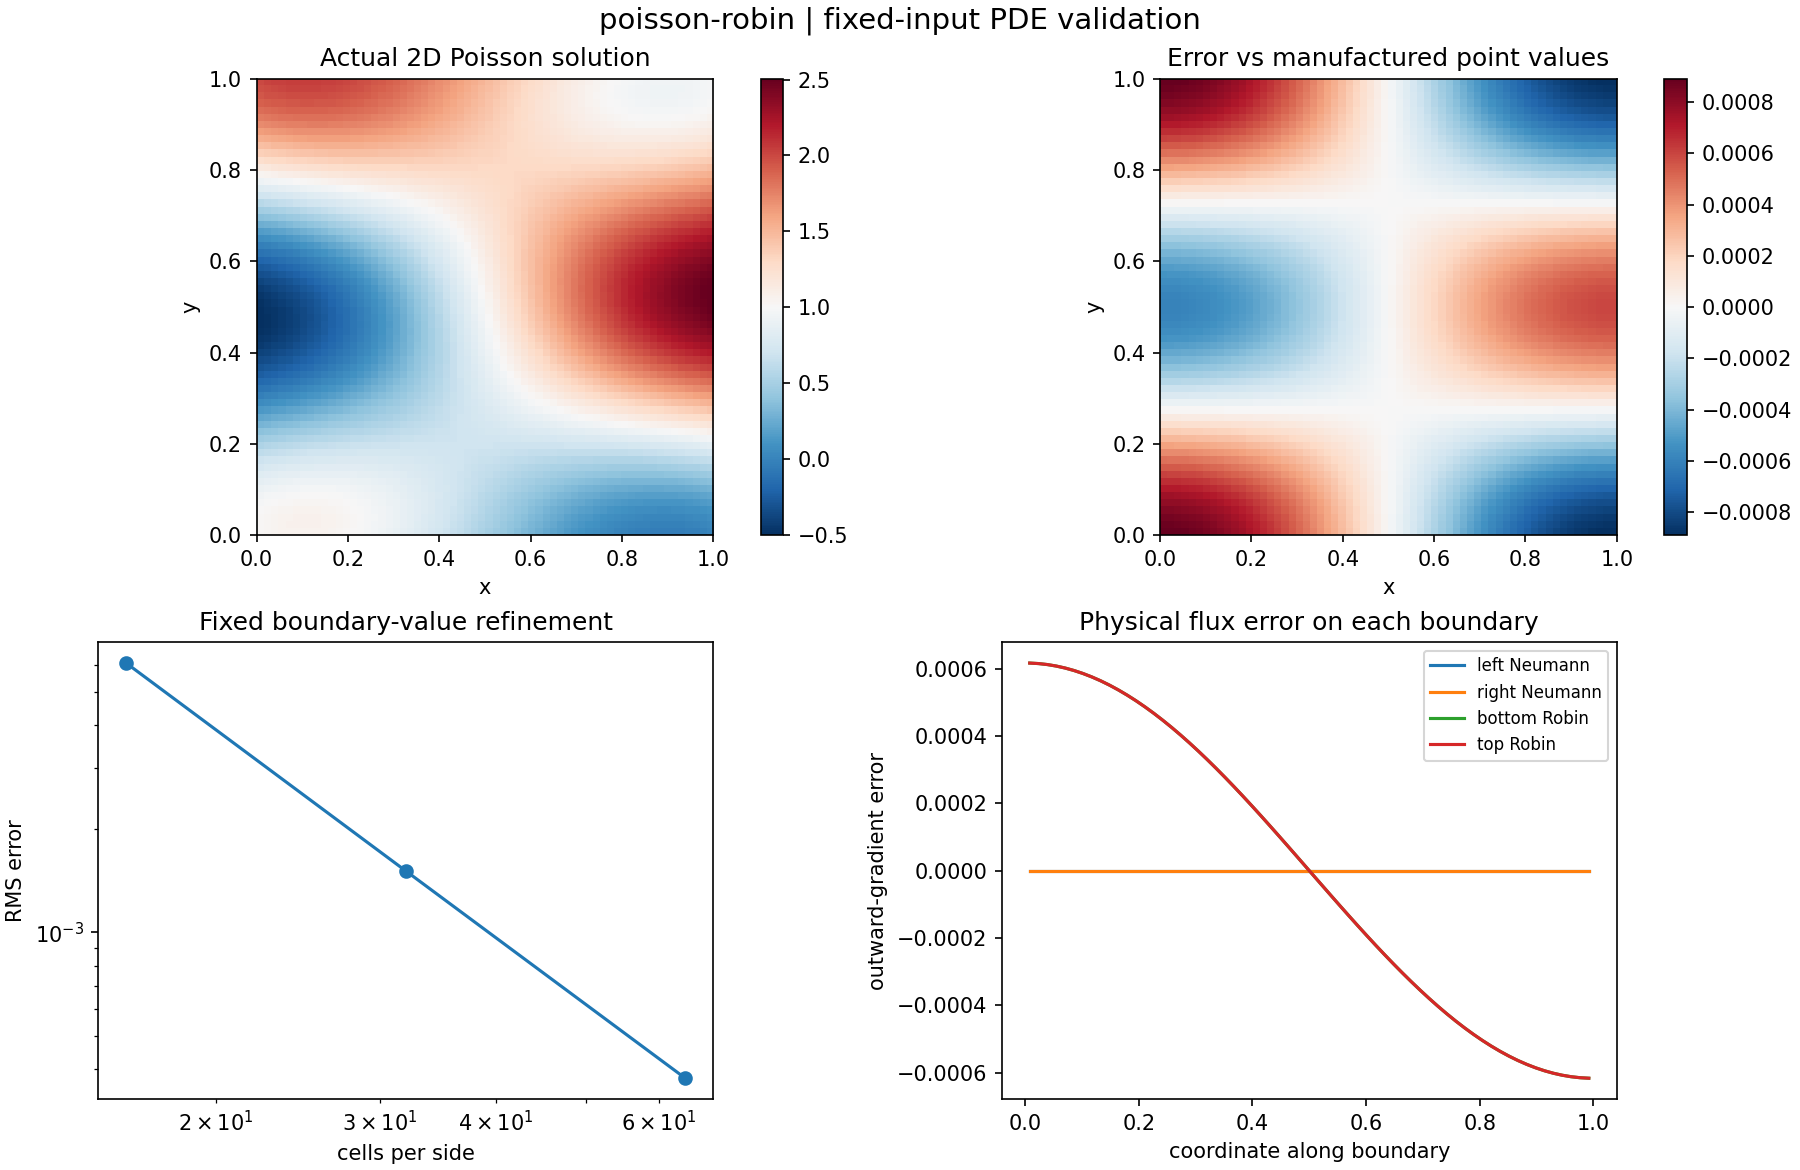

Data behind this chart, as committed beside it:
n, family, mean, l2, linf, residual, compatibility, mean_error, nullspace_defect, solver_gap, lagrange_multiplier, boundary_residual, boundary_flux_error, flux_balance, symmetry, id
16, robin, 0.0, 0.006066, 0.01387, 1.734723475976807e-15, 3.765, 0.0, 0.0, 0.0, 0.0, 2.220446049250313e-16, 0.009882, 4.4651782271643015e-15, 0.0, robin-n16
32, robin, 0.0, 0.00151, 0.003538, 2.6020852139652106e-15, 3.879, 0.0, 0.0, 0.0, 0.0, 4.440892098500626e-16, 0.002467, 8.612555113529652e-14, 0.0, robin-n32
64, robin, 0.0, 0.0003771, 0.0008912, 5.729791641151394e-15, 3.938, 0.0, 0.0, 0.0, 0.0, 4.440892098500626e-16, 0.0006164, 1.6335890973273592e-13, 0.0, robin-n64
